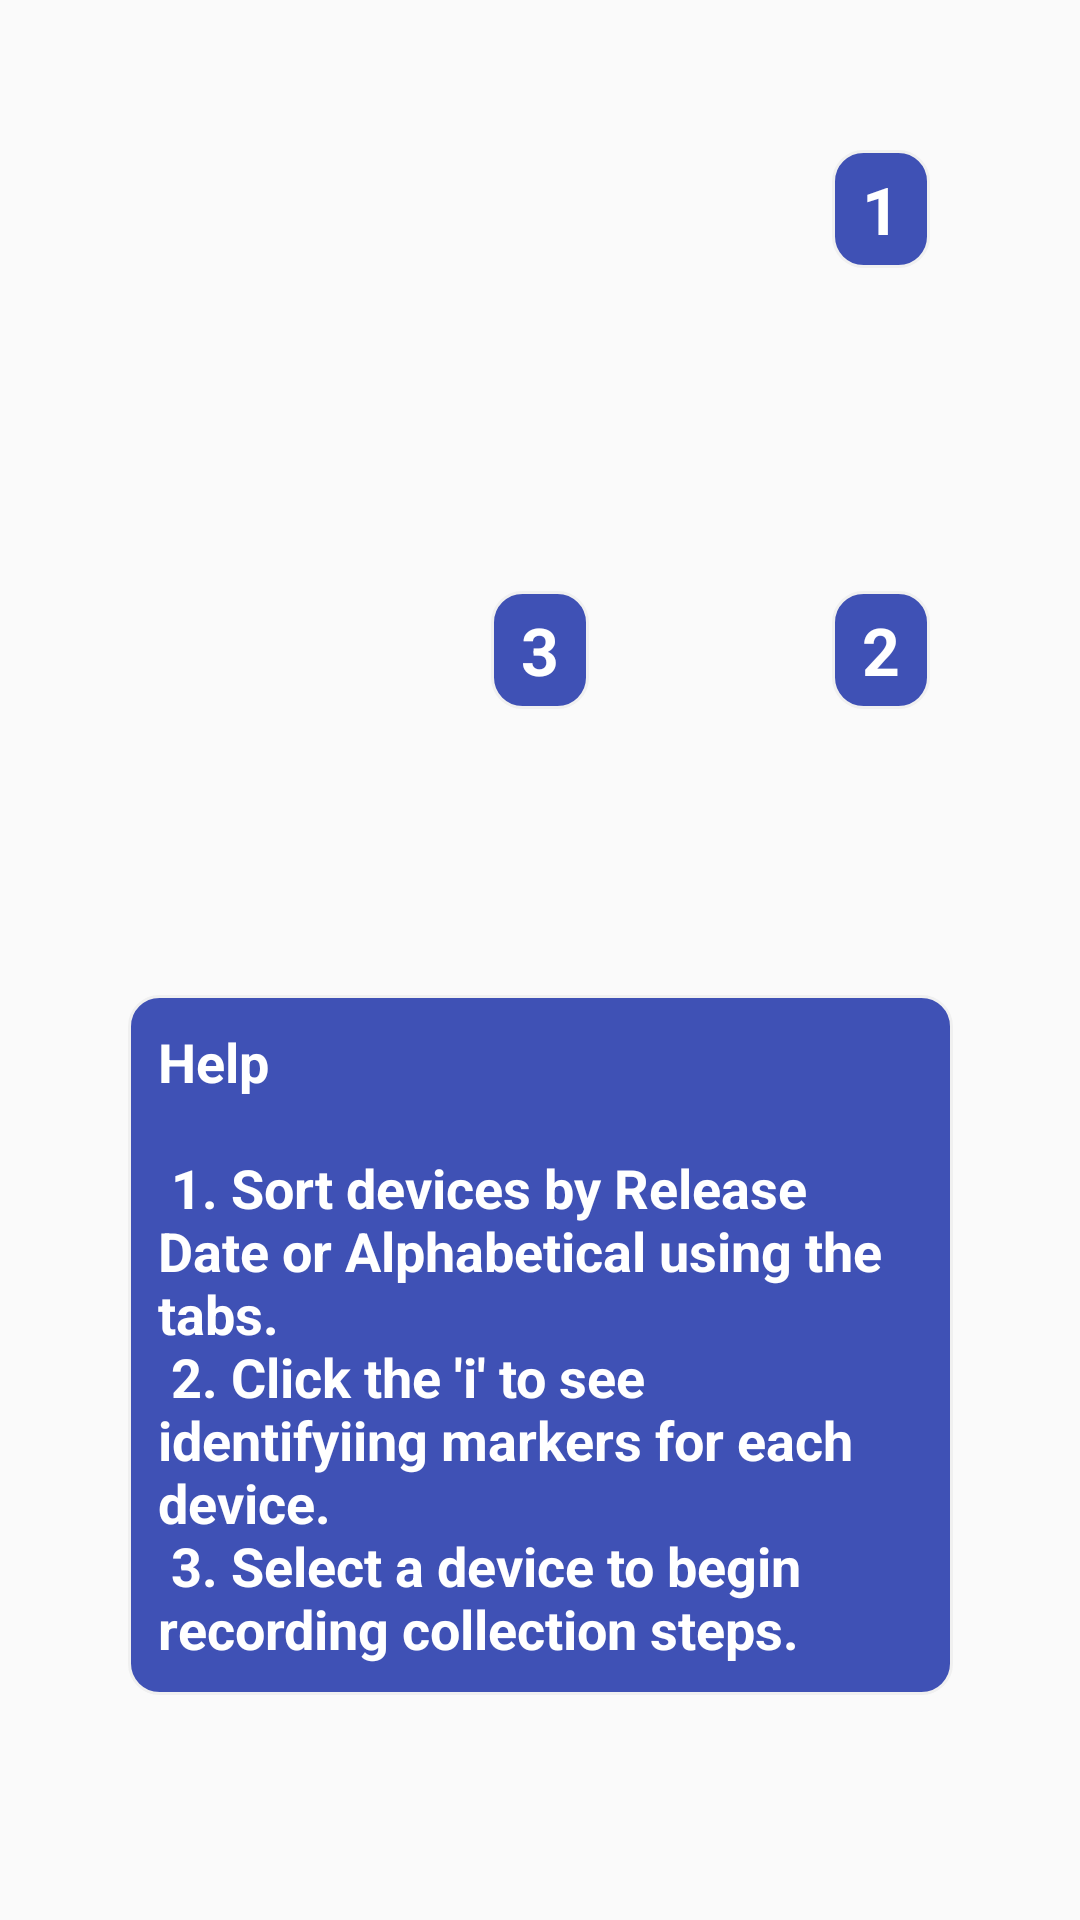

Reconstruct the res/layout file that produces this screen, plus the resources it refers to.
<!-- AndroidManifest.xml: application theme AppTheme -->
<!-- res/layout/activity_help_objects.xml -->
<?xml version="1.0" encoding="utf-8"?>
<androidx.constraintlayout.widget.ConstraintLayout xmlns:android="http://schemas.android.com/apk/res/android"
    xmlns:app="http://schemas.android.com/apk/res-auto"
    xmlns:tools="http://schemas.android.com/tools"
    android:layout_width="match_parent"
    android:layout_height="match_parent"
    android:visibility="visible">

    <TextView
        android:id="@+id/num1"
        style="@style/HelpNumBubble"
        android:layout_margin="50dp"
        android:text="@string/one"
        app:layout_constraintEnd_toEndOf="parent"
        app:layout_constraintTop_toTopOf="parent" />

    <TextView
        android:id="@+id/num2"
        style="@style/HelpNumBubble"
        android:text="@string/two"
        android:layout_marginRight="50dp"
        app:layout_constraintBottom_toTopOf="@+id/space"
        app:layout_constraintEnd_toEndOf="parent"
        app:layout_constraintTop_toTopOf="parent" />

    <Space
        android:id="@+id/space"
        android:layout_width="10dp"
        android:layout_height="10dp"
        app:layout_constraintBottom_toBottomOf="parent"
        app:layout_constraintEnd_toEndOf="parent"
        app:layout_constraintTop_toBottomOf="@+id/num2" />

    <TextView
        android:id="@+id/num3"
        style="@style/HelpNumBubble"
        android:text="@string/three"
        app:layout_constraintEnd_toEndOf="parent"
        app:layout_constraintHorizontal_bias="0.5"
        app:layout_constraintStart_toStartOf="parent"
        app:layout_constraintTop_toTopOf="@+id/num2" />

    <TextView
        android:id="@+id/textView2"
        style="@style/HelpBubble"
        android:layout_marginBottom="75dp"
        android:text="@string/help_objects"
        app:layout_constraintBottom_toBottomOf="parent"
        app:layout_constraintEnd_toEndOf="parent"
        app:layout_constraintHorizontal_bias="0.5"
        app:layout_constraintStart_toStartOf="parent" />

</androidx.constraintlayout.widget.ConstraintLayout>
<!-- resources referenced by this layout -->
<resources>
  <string name="help_objects">
          Help\n
          \n
          1. Sort devices by Release Date or Alphabetical using the tabs.\n
          2. Click the \'i\' to see identifyiing markers for each device.\n
          3. Select a device to begin recording collection steps.
      </string>
  <string name="one">1</string>
  <string name="three">3</string>
  <string name="two">2</string>
  <style name="HelpBubble" parent="@android:style/TextAppearance.Medium">
          <item name="android:layout_width">wrap_content</item>
          <item name="android:layout_height">wrap_content</item>
          <item name="android:padding">10dp</item>
          <item name="android:textColor">@color/colorOnPrimary</item>
          <item name="android:background">@drawable/rounded_corner</item>
          <item name="android:textStyle">bold</item>
          <item name="android:maxWidth">275dp</item>
      </style>
  <style name="HelpNumBubble" parent="@android:style/TextAppearance.Large">
          <item name="android:layout_width">wrap_content</item>
          <item name="android:layout_height">wrap_content</item>
          <item name="android:paddingTop">5dp</item>
          <item name="android:paddingBottom">5dp</item>
          <item name="android:paddingLeft">10dp</item>
          <item name="android:paddingRight">10dp</item>
          <item name="android:textColor">@color/colorOnPrimary</item>
          <item name="android:background">@drawable/rounded_corner</item>
          <item name="android:gravity">center</item>
          <item name="android:textStyle">bold</item>
      </style>
  <style name="AppTheme" parent="Theme.AppCompat.Light.NoActionBar">
          <item name="colorPrimary">@color/colorPrimary</item>
          <item name="colorPrimaryDark">@color/colorPrimaryDark</item>
          <item name="colorAccent">@color/colorAccent</item>
      </style>
  <color name="colorOnPrimary">#FFFFFF</color>
  <!-- drawable rounded_corner (drawable) -->
  <?xml version="1.0" encoding="utf-8"?>
  
  <shape xmlns:android="http://schemas.android.com/apk/res/android" >
      <stroke
          android:width="1dp"
          android:color="@color/colorBackground" />
  
      <solid android:color="#3F51B5" />
  
      <padding
          android:left="1dp"
          android:right="1dp"
          android:bottom="1dp"
          android:top="1dp" />
  
      <corners android:radius="10dp" />
  </shape>
  <color name="colorPrimary">#000000</color>
  <color name="colorPrimaryDark">#000000</color>
  <color name="colorAccent">#FF0040DC</color>
  <color name="colorBackground">#F0F0F0</color>
</resources>
